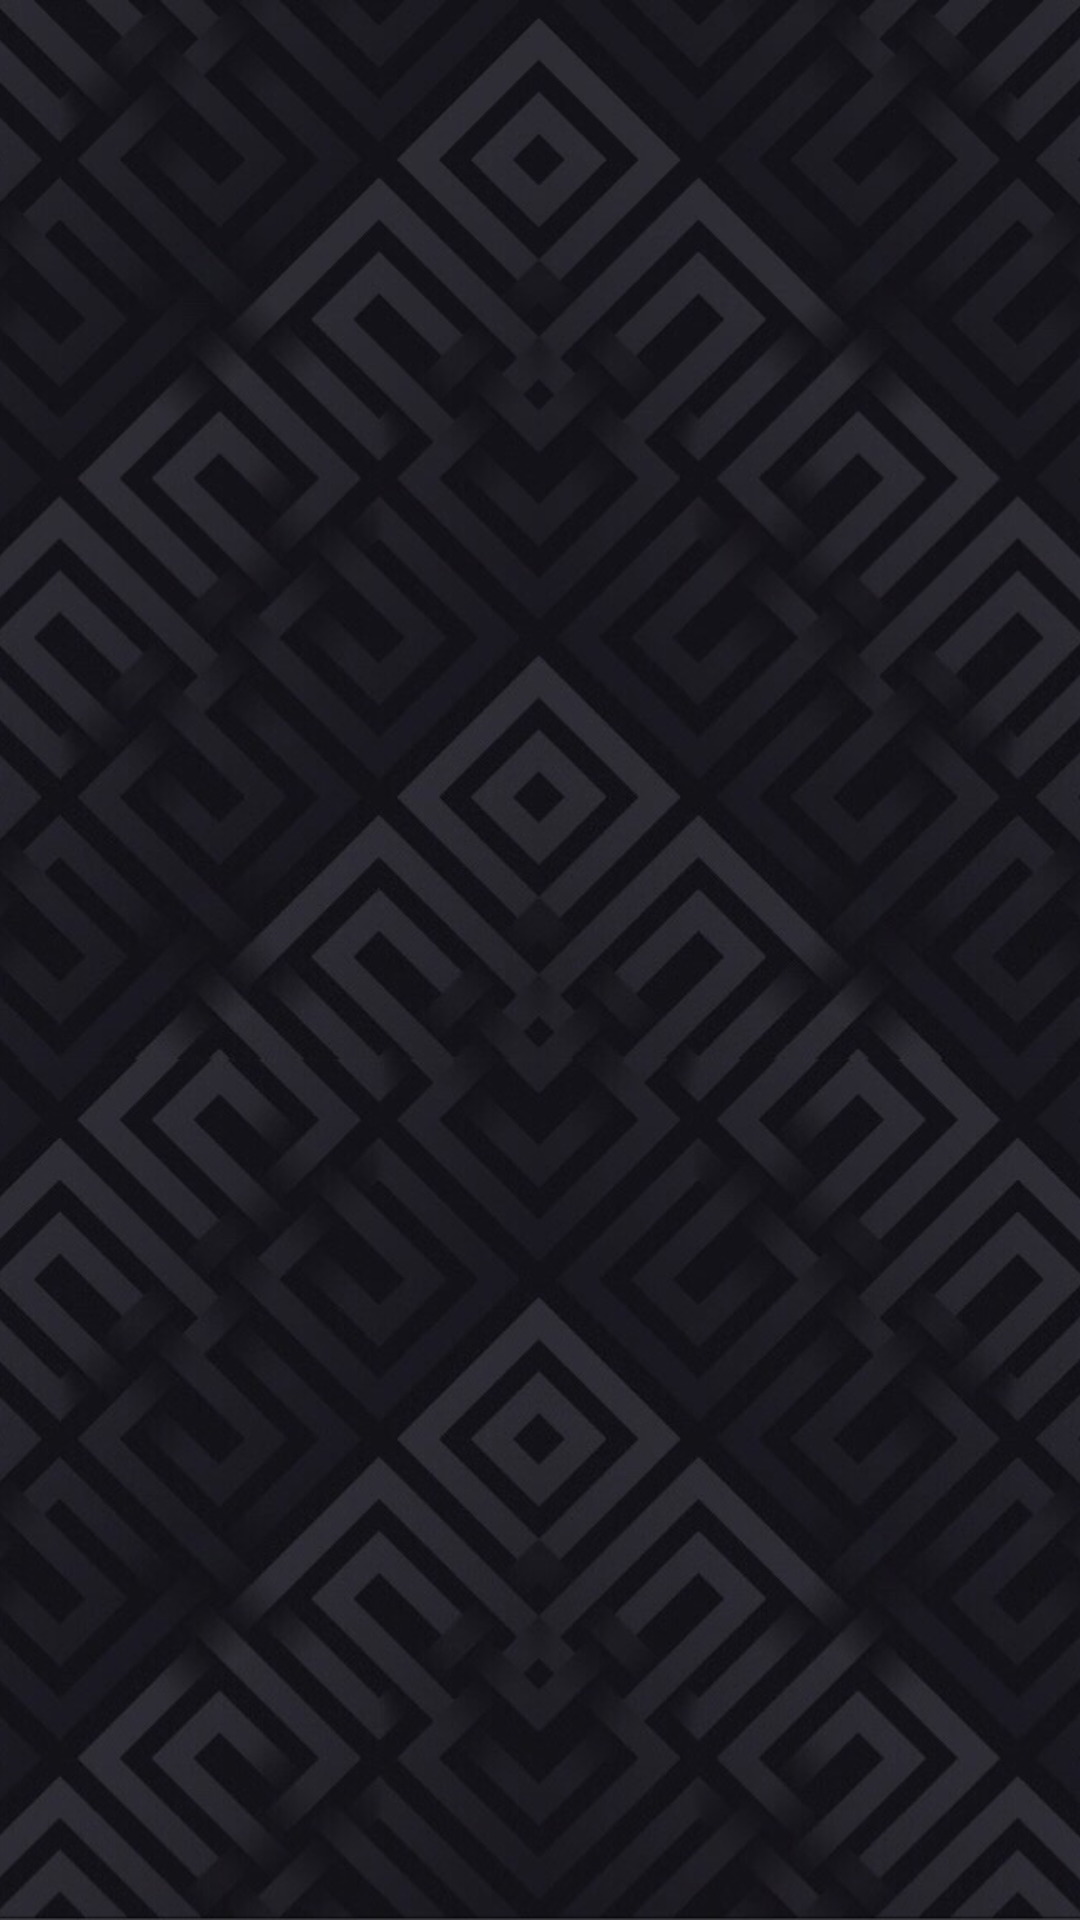

Layout XML and referenced resources for this Android screen:
<!-- AndroidManifest.xml: application theme AppTheme -->
<!-- res/layout/activity_main.xml -->
<?xml version="1.0" encoding="utf-8"?>
<RelativeLayout xmlns:app="http://schemas.android.com/apk/res-auto"
    android:layout_width="match_parent"
    android:layout_height="match_parent"
    android:background="@mipmap/ic_launcher_round"
    android:orientation="horizontal"
    xmlns:android="http://schemas.android.com/apk/res/android">
    <ImageView
        android:src="@mipmap/fon"
        android:scaleType="centerCrop"
        android:layout_width="match_parent"
        android:layout_height="match_parent" />
    <Space
        android:id="@+id/space"
        android:layout_width="100dp"
        android:layout_height="75dp" />
    <LinearLayout
        android:id="@+id/layout"
        android:layout_below="@id/space"
        android:layout_width="match_parent"
        android:layout_marginBottom="50dp"
        android:gravity="center"
        android:layout_height="wrap_content">
        <Button
            android:background="@mipmap/button"
            android:id="@+id/start"
            style="@android:style/TextAppearance.Large"
            android:textSize="30dp"
            android:layout_width="200dp"
            android:layout_height="100dp" />
    </LinearLayout>
    <LinearLayout
        android:id="@+id/layout1"
        android:layout_below="@id/layout"
        android:layout_width="match_parent"
        android:layout_marginBottom="50dp"
        android:gravity="center"
        android:layout_height="wrap_content">
        <Button
            android:background="@mipmap/button"
            android:id="@+id/options"
            style="@android:style/TextAppearance.Large"
            android:textSize="30dp"
            android:layout_width="200dp"
            android:layout_height="100dp" />
    </LinearLayout>
    <LinearLayout
        android:layout_below="@id/layout1"
        android:layout_width="match_parent"
        android:gravity="center"
        android:layout_height="wrap_content">
        <Button
            android:background="@mipmap/button"
            android:id="@+id/exit"
            style="@android:style/TextAppearance.Large"
            android:textSize="30dp"
            android:layout_width="200dp"
            android:layout_height="100dp" />
    </LinearLayout>

</RelativeLayout>
<!-- resources referenced by this layout -->
<resources>
  <!-- mipmap fon: jpg bitmap (mipmap-xxxhdpi, 126989 bytes) -->
  <style name="AppTheme" parent="Theme.AppCompat.Light.NoActionBar">
          <item name="colorPrimary">@color/colorPrimary</item>
          <item name="colorPrimaryDark">@color/colorPrimaryDark</item>
          <item name="colorAccent">@color/colorAccent</item>
      </style>
  <color name="colorPrimary">#3F51B5</color>
  <color name="colorPrimaryDark">#303F9F</color>
  <color name="colorAccent">#FF4081</color>
</resources>
